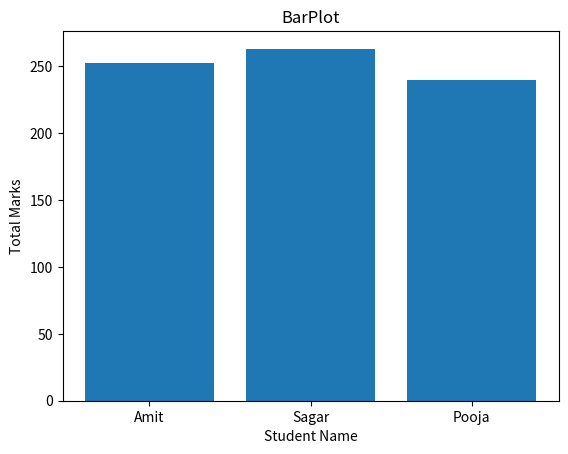

Here is the Python script that generated this plot:
import pandas as pd
import numpy as np
import matplotlib.pyplot as plt

data = {

'Name': ['Amit', 'Sagar', 'Pooja'],
'Math' :[85, 90, 78],
'Science': [92, 88, 80],
'English': [75, 85, 82]

}

df = pd.DataFrame(data)
df['Total'] = df['Math'] + df['Science'] + df['English']

plt.bar(df['Name'],df['Total'])
plt.xlabel("Student Name")
plt.ylabel("Total Marks")
plt.title("BarPlot")
plt.show()
